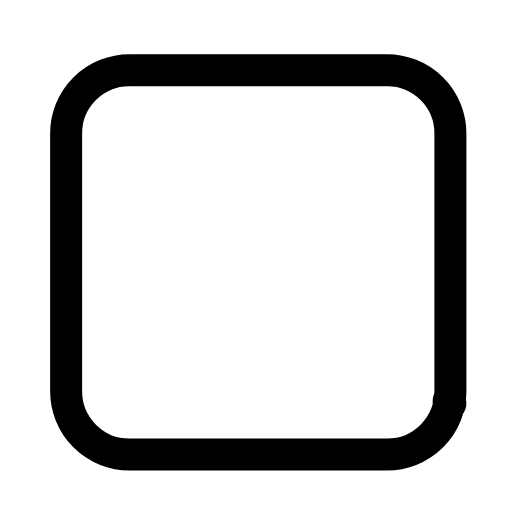
t = 0.00 s
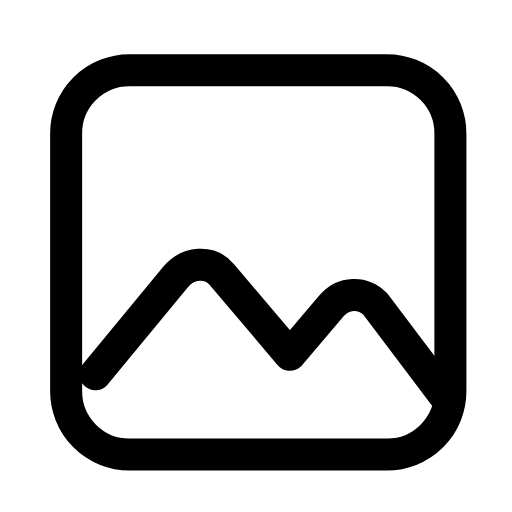
t = 0.35 s
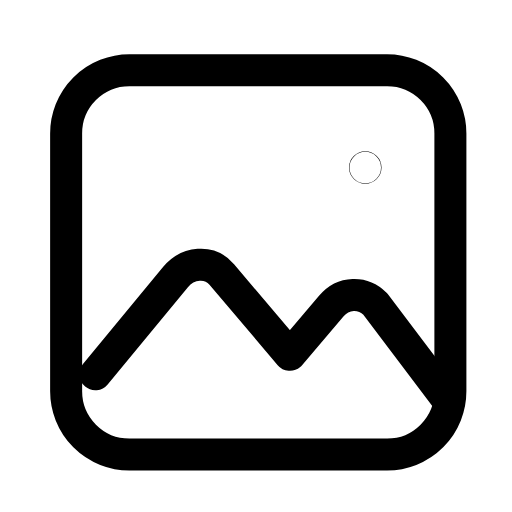
t = 0.64 s
t = 0.93 s: frame unchanged from t = 0.64 s, image omitted
t = 1.28 s: frame unchanged from t = 0.64 s, image omitted
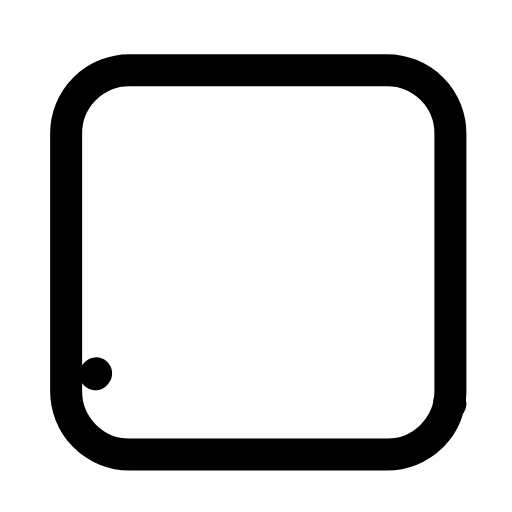
t = 1.59 s

The animated SVG that drew these frames (rendered in a browser with its animation timeline set to each time). Animation: 2 SMIL elements (animate=2); one cycle of 1.90 s, repeats indefinitely.

<svg xmlns="http://www.w3.org/2000/svg" width="24" height="24" viewBox="0 0 24 24" fill="none"><g transform="translate(-0.548 -1.723) scale(1.14)"><rect stroke="currentColor" stroke-width="1.316" stroke-linecap="round" stroke-linejoin="round" fill="none" x="3.2" y="4.4" width="15.8" height="15.8" rx="2.6"></rect><path stroke="currentColor" stroke-width="1.316" stroke-linecap="round" stroke-linejoin="round" fill="none" pathLength="1" stroke-dasharray="1" d="M4.4 16.9L7.7 12.9C8.2 12.3 9.1 12.2 9.6 12.8L12.4 16.1L14.1 14.1C14.6 13.5 15.4 13.5 15.9 14L19 18.1"><animate attributeName="stroke-dashoffset" values="1;1;0;0;0;0;1;1;1" keyTimes="0;0.045;0.234;0.45;0.6;0.744;0.87;0.9;1" dur="1.9s" repeatCount="indefinite" calcMode="spline" keySplines="0.16 1 0.3 1;0.16 1 0.3 1;0.16 1 0.3 1;0.16 1 0.3 1;0.16 1 0.3 1;0.16 1 0.3 1;0.16 1 0.3 1;0.16 1 0.3 1"/></path><circle stroke="currentColor" stroke-width="1.316" stroke-linecap="round" stroke-linejoin="round" fill="none" cx="15.5" cy="8.4" r="0.01"><animate attributeName="opacity" values="0;0;1;1;1;1;0;0;0" keyTimes="0;0.2475;0.3375;0.45;0.6;0.675;0.735;0.9;1" dur="1.9s" repeatCount="indefinite" calcMode="spline" keySplines="0.16 1 0.3 1;0.16 1 0.3 1;0.16 1 0.3 1;0.16 1 0.3 1;0.16 1 0.3 1;0.16 1 0.3 1;0.16 1 0.3 1;0.16 1 0.3 1"/></circle></g></svg>
